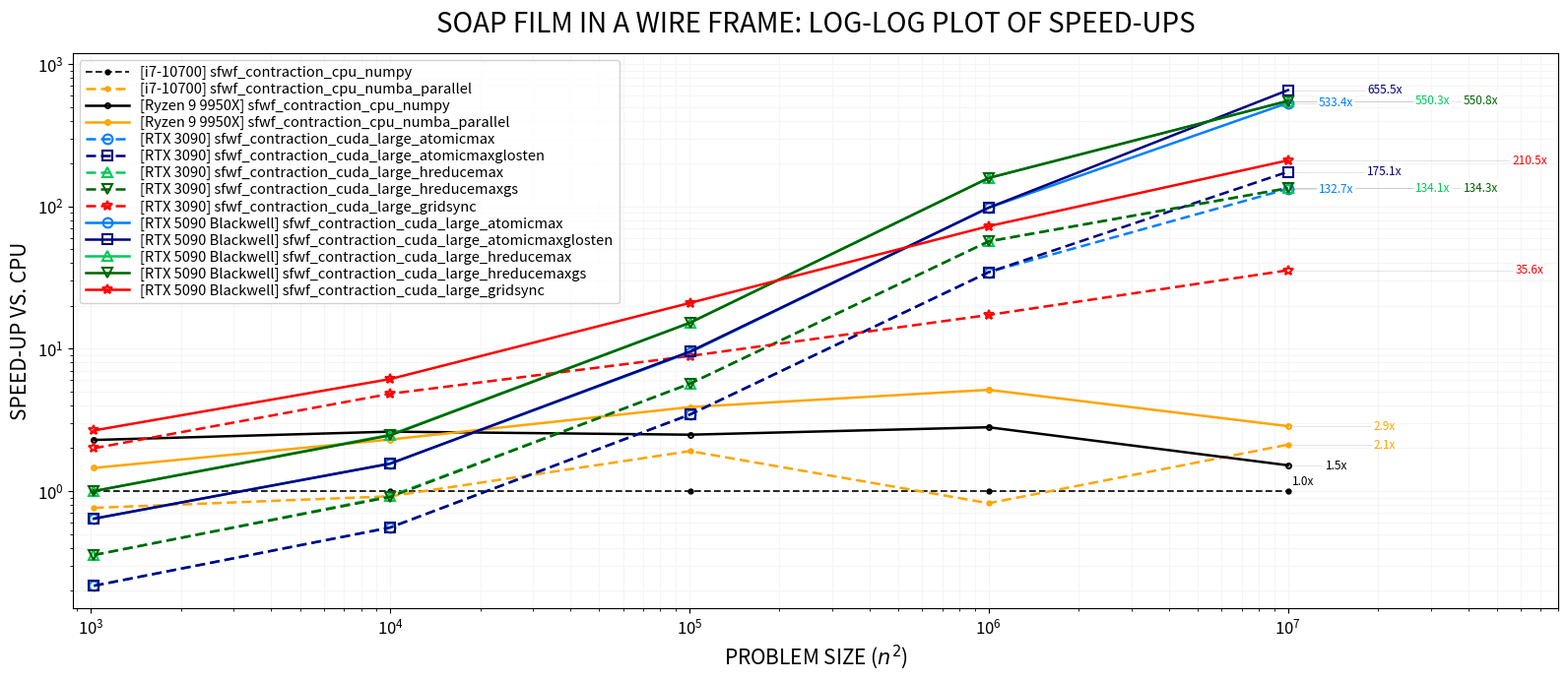

This figure's Python source:
import matplotlib.pyplot as plt

if __name__ == "__main__":
    
    sizes = [32**2, 100**2, 317**2, 1000**2, 3163**2]
    
    device_names = ["i7-10700", "Ryzen 9 9950X", "RTX 3090", "RTX 5090 Blackwell"]
    
    series = [
        {
            "sfwf_contraction_cpu_numpy": [0.016, 0.251, 7.010, 71.790, 2_673.176],
            "sfwf_contraction_cpu_numba_parallel": [0.021, 0.273, 3.671, 87.366, 1_261.296],
        },
        {
            "sfwf_contraction_cpu_numpy": [0.007, 0.096, 2.816, 25.573, 1_761.183],
            "sfwf_contraction_cpu_numba_parallel": [0.011, 0.109, 1.801, 13.957, 935.062],
        },
        {        
            "sfwf_contraction_cuda_large_atomicmax": [0.074, 0.452, 2.031, 2.079, 20.139],
            "sfwf_contraction_cuda_large_atomicmaxglosten": [0.074, 0.453, 2.033, 2.082, 15.269],
            "sfwf_contraction_cuda_large_hreducemax": [0.045, 0.272, 1.231, 1.262, 19.938],
            "sfwf_contraction_cuda_large_hreducemaxgs": [0.045, 0.276, 1.234, 1.266, 19.910],
            "sfwf_contraction_cuda_large_gridsync": [0.008, 0.052, 0.788, 4.158, 75.142]
        },
        {
            "sfwf_contraction_cuda_large_atomicmax": [0.025, 0.161, 0.743, 0.734, 5.012],
            "sfwf_contraction_cuda_large_atomicmaxglosten": [0.025, 0.161, 0.734, 0.733, 4.078],
            "sfwf_contraction_cuda_large_hreducemax": [0.016, 0.101, 0.459, 0.453, 4.858],
            "sfwf_contraction_cuda_large_hreducemaxgs": [0.016, 0.102, 0.461, 0.454, 4.853],
            "sfwf_contraction_cuda_large_gridsync": [0.006, 0.041, 0.334, 0.989, 12.701]            
        }
    ]

    method_colors = {
        "sfwf_contraction_cpu_numba_parallel": "#FFA500",
        "sfwf_contraction_cuda_large_atomicmax": "#007FFF",          
        "sfwf_contraction_cuda_large_atomicmaxglosten": "#000080",   
        "sfwf_contraction_cuda_large_hreducemax": "#00C957",         
        "sfwf_contraction_cuda_large_hreducemaxgs": "#006400",       
        "sfwf_contraction_cuda_large_gridsync": "#FF0000"            
    }

    title_str = "SOAP FILM IN A WIRE FRAME: LOG-LOG PLOT OF SPEED-UPS"
    fig = plt.figure(figsize=(16, 7))
    try:
        fig.canvas.manager.set_window_title(title_str)
    except AttributeError:
        pass

    markers_cpu = [".", "."]
    markers_cuda = ["o", "s", "^", "v", "*"]
    last_x = sizes[-1]
    first_x = sizes[0]
    
    LABEL_FONT_SIZE = 8.5      
    LEGEND_FONT_SIZE = 10.5    
    AXIS_LABEL_SIZE = 15.0     
    TITLE_SIZE = 20.0          
    TICK_LABEL_SIZE = 12.0     

    COLUMN_SPACING = 1.45

    for i, device_dict in enumerate(series):
        device_name = device_names[i]
        methods = list(device_dict.items())
        
        line_style = "-" if ("5090" in device_name or "Ryzen" in device_name) else (0, (4, 2))
        
        markers = markers_cpu if i < 2 else markers_cuda                    
        for j, (method_name, timings) in enumerate(methods):
            full_label = f"[{device_name}] {method_name}"
            clean_name = method_name # intermediate mechanism (in case sth should be replaced form the method name, now inactive)
            speed_ups = [cpu / gpu for cpu, gpu in zip(list(series[0].values())[0], timings)]
            
            default_color = "black" if i < 2 else "#7f7f7f"
            color = method_colors.get(clean_name, default_color)
            current_lw = 1.2 if (i == 0 and j == 0) else 1.8
            current_ms = 7 if (i == 0 and j == 0) else 7
            
            if i == 0:                
                plt.plot(sizes, speed_ups, marker=markers[j % len(markers)], color=color, label=full_label,
                         linewidth=current_lw, markersize=current_ms, markerfacecolor=color, 
                         linestyle=line_style, zorder=10)                                
                if j == 0:
                    plt.text(last_x * 1.03, speed_ups[-1] * 1.05, "1.0x", color="black", 
                             fontsize=LABEL_FONT_SIZE, va="bottom", ha="left")                
            else:
                plt.plot(sizes, speed_ups, marker=markers[j % len(markers)], markerfacecolor="none",
                         markeredgewidth=1.5, color=color, label=full_label, 
                         linestyle=line_style, linewidth=current_lw, markersize=current_ms, zorder=10)
            if i == 0 and j == 0:
                continue
            
            last_y = speed_ups[-1]
            x_pos = last_x * (COLUMN_SPACING ** (j + 1)) 
            
            plt.hlines(y=last_y, xmin=last_x, xmax=x_pos, colors="black", 
                       linewidth=0.5, alpha=0.15, zorder=2)
            
            bbox_props = dict(boxstyle="round,pad=0.15", fc="white", ec="none", alpha=0.9)
            plt.text(x_pos, last_y, f"{last_y:.1f}x", color=color, 
                     fontsize=LABEL_FONT_SIZE, va="center", ha="center", 
                     bbox=bbox_props, zorder=11)

    plt.xscale("log")
    plt.yscale("log")
    plt.ylim(0.15, 1200) 
    
    plt.tick_params(axis="both", which="major", labelsize=TICK_LABEL_SIZE)
    plt.tick_params(axis="both", which="minor", labelsize=TICK_LABEL_SIZE * 0.8)
    
    plt.xlim(first_x * 0.85, last_x * (COLUMN_SPACING ** 5.6)) 
    
    plt.xlabel("PROBLEM SIZE ($n^2$)", fontsize=AXIS_LABEL_SIZE)
    plt.ylabel("SPEED-UP VS. CPU", fontsize=AXIS_LABEL_SIZE)
    plt.title(title_str, fontsize=TITLE_SIZE, pad=15)
    
    plt.grid(True, which="both", ls="-", color="#F5F5F5", zorder=1)    
        
    plt.legend(loc="upper left", fontsize=LEGEND_FONT_SIZE, framealpha=0.9, ncol=1, handlelength=3.0, labelspacing=0.2)
    
    plt.tight_layout(pad=1.0)
    plt.show()
